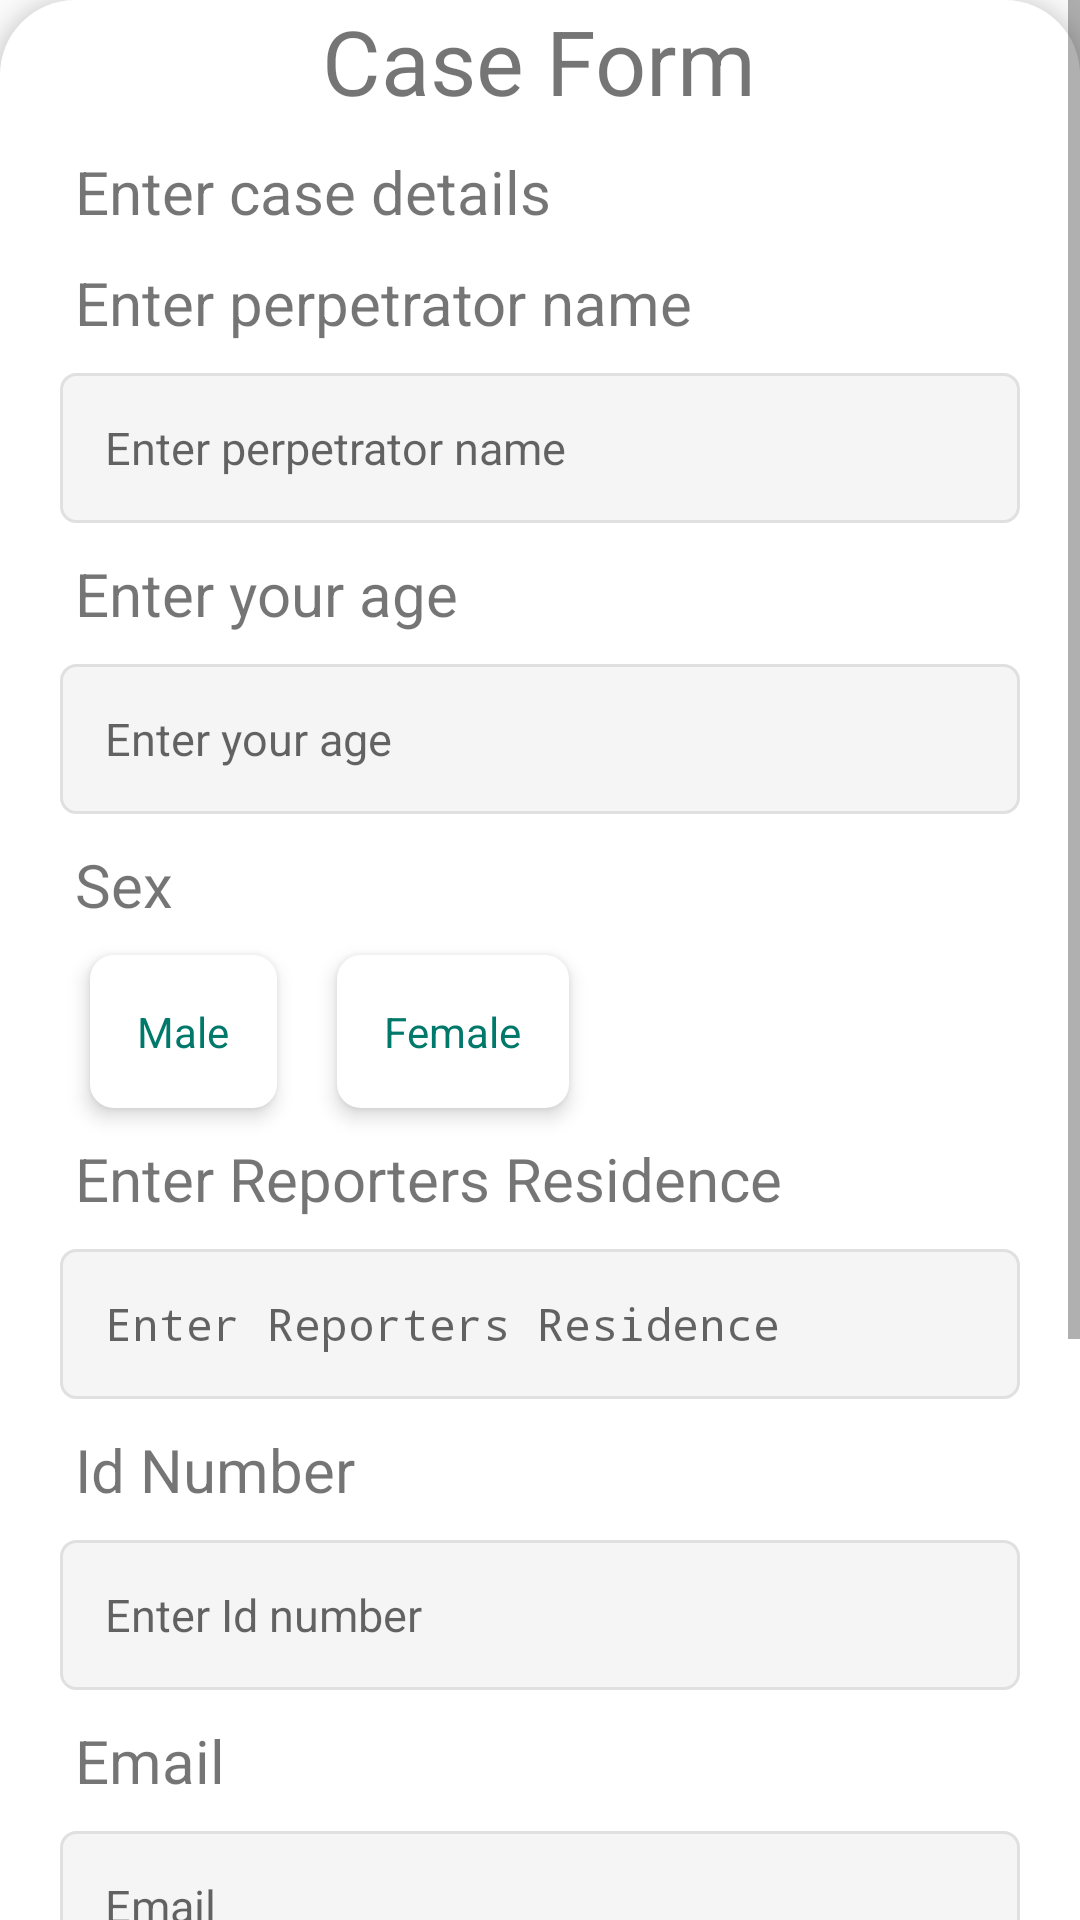

Produce the Android XML layout that renders to this screen, including the resource entries it uses.
<!-- AndroidManifest.xml: application theme AppTheme -->
<!-- res/layout/perpetraterform.xml -->
<?xml version="1.0" encoding="utf-8"?>
<LinearLayout xmlns:android="http://schemas.android.com/apk/res/android"
    android:layout_width="match_parent"
    android:layout_gravity="center"

    android:layout_height="match_parent"
    xmlns:tools="http://schemas.android.com/tools"
    tools:context=".perpetratorform"
    android:orientation="vertical">
    <ScrollView
        android:layout_width="match_parent"
        android:orientation="vertical"
        android:layout_height="match_parent">
        <LinearLayout
            android:layout_width="match_parent"
            android:elevation="4dp"
            android:background="@drawable/formcolor"
            android:layout_height="match_parent"
            android:orientation="vertical">
            <TextView
                android:layout_width="wrap_content"
                android:layout_height="wrap_content"
                android:textAlignment="center"
                android:layout_gravity="center"
                android:layout_marginBottom="10dp"
                android:text="@string/caseform"
                android:textSize="30sp" />

            <TextView
                android:layout_width="match_parent"
                android:layout_height="match_parent"
                android:layout_marginStart="25dp"
                android:layout_marginBottom="10dp"
                android:text="@string/casedetails"
                android:textSize="20sp" />

            <TextView

                android:layout_width="wrap_content"
                android:layout_height="wrap_content"
                android:layout_marginStart="25dp"
                android:text="Enter perpetrator name"
                android:layout_marginBottom="10dp"
                android:textSize="20sp">

            </TextView>

            <EditText
                android:id="@+id/ppnamee"
                android:layout_width="match_parent"
                android:layout_height="50dp"
                android:layout_marginLeft="20dp"
                android:layout_marginRight="20dp"
                android:background="@drawable/et_custom"
                android:hint="Enter perpetrator name"
                android:inputType="textEmailAddress"
                android:padding="15dp"
                android:layout_marginBottom="10dp"
                android:textSize="15sp" />

            <TextView

                android:layout_width="wrap_content"
                android:layout_height="wrap_content"
                android:layout_marginStart="25dp"
                android:text="@string/age"
                android:textSize="20sp">

            </TextView>


            <EditText
                android:id="@+id/ppagee"
                android:layout_width="match_parent"
                android:layout_height="50dp"
                android:layout_marginLeft="20dp"
                android:layout_marginTop="10dp"
                android:layout_marginRight="20dp"
                android:layout_marginBottom="10dp"
                android:background="@drawable/et_custom"
                android:hint="@string/age"
                android:inputType="textPhonetic"
                android:padding="15dp"
                android:textSize="15sp" />

            <TextView

                android:layout_width="wrap_content"
                android:layout_height="wrap_content"
                android:layout_marginStart="25dp"
                android:text="@string/sex"
                android:textSize="20sp">

            </TextView>

            <RadioGroup
                android:layout_width="wrap_content"
                android:layout_height="wrap_content"
                android:layout_marginLeft="20dp"
                android:orientation="horizontal">

                <RadioButton
                    android:layout_width="wrap_content"
                    android:layout_height="wrap_content"
                    android:layout_margin="10dp"
                    android:layout_marginLeft="20dp"
                    android:padding="16dp"
                    android:button="@android:color/transparent"
                    android:background="@drawable/radio_selector"
                    android:textColor="@drawable/text_color"
                    android:elevation="4dp"
                    android:text="@string/male" />

                <RadioButton
                    android:layout_width="wrap_content"
                    android:layout_height="wrap_content"
                    android:text="@string/female"
                    android:layout_marginLeft="10dp"
                    android:button="@android:color/transparent"
                    android:background="@drawable/radio_selector"
                    android:textColor="@drawable/text_color"
                    android:elevation="4dp"
                    android:padding="16dp"
                    android:layout_margin="10dp"/>
            </RadioGroup>


            <TextView

                android:layout_width="wrap_content"
                android:layout_height="wrap_content"
                android:layout_marginStart="25dp"
                android:text="@string/residence"
                android:textSize="20sp">

            </TextView>

            <EditText
                android:id="@+id/ppresidencee"
                android:layout_width="match_parent"
                android:layout_height="50dp"
                android:layout_marginLeft="20dp"
                android:layout_marginTop="10dp"
                android:layout_marginRight="20dp"
                android:background="@drawable/et_custom"
                android:hint="@string/residence"
                android:layout_marginBottom="10dp"
                android:inputType="textPassword"
                android:padding="15dp"
                android:textSize="15sp" />

            <TextView

                android:layout_width="wrap_content"
                android:layout_height="wrap_content"
                android:layout_marginStart="25dp"
                android:text="@string/idno"
                android:textSize="20sp"/>

            <EditText
                android:id="@+id/ppidnoo"
                android:layout_width="match_parent"
                android:layout_height="50dp"
                android:layout_marginLeft="20dp"
                android:layout_marginTop="10dp"
                android:layout_marginRight="20dp"
                android:background="@drawable/et_custom"
                android:hint="@string/Idno"
                android:inputType="textPhonetic"
                android:padding="15dp"
                android:layout_marginBottom="10dp"
                android:textSize="15sp" />

            <TextView

                android:layout_width="wrap_content"
                android:layout_height="wrap_content"
                android:layout_marginStart="25dp"
                android:text="@string/email"
                android:textSize="20sp"/>

            <EditText
                android:id="@+id/ppemaill"
                android:layout_width="match_parent"
                android:layout_height="50dp"
                android:layout_marginLeft="20dp"
                android:layout_marginTop="10dp"
                android:layout_marginRight="20dp"
                android:background="@drawable/et_custom"
                android:hint="@string/email"
                android:layout_marginBottom="10dp"
                android:inputType="textEmailAddress"
                android:padding="15dp"
                android:textSize="15sp" />

            <TextView

                android:layout_width="wrap_content"
                android:layout_height="wrap_content"
                android:layout_marginStart="25dp"
                android:text="@string/afflicted"
                android:textSize="20sp"/>
            <RadioGroup
                android:layout_width="wrap_content"
                android:layout_height="wrap_content"
                android:layout_marginLeft="20dp"
                android:orientation="horizontal">

                <RadioButton
                    android:layout_width="wrap_content"
                    android:layout_height="wrap_content"
                    android:layout_margin="10dp"
                    android:layout_marginLeft="20dp"
                    android:padding="16dp"
                    android:button="@android:color/transparent"
                    android:background="@drawable/radio_selector"
                    android:textColor="@drawable/text_color"
                    android:elevation="4dp"
                    android:text="@string/yes" />

                <RadioButton
                    android:layout_width="wrap_content"
                    android:layout_height="wrap_content"
                    android:text="@string/no"
                    android:layout_marginLeft="20dp"
                    android:button="@android:color/transparent"
                    android:background="@drawable/radio_selector"
                    android:textColor="@drawable/text_color"
                    android:elevation="4dp"
                    android:padding="16dp"
                    android:layout_margin="10dp"/>
            </RadioGroup>

            <TextView

                android:layout_width="wrap_content"
                android:layout_height="wrap_content"
                android:layout_marginStart="25dp"
                android:text="@string/marital"
                android:textSize="20sp"/>

            <EditText
                android:id="@+id/ppstatuss"
                android:layout_width="match_parent"
                android:layout_height="match_parent"
                android:layout_marginLeft="20dp"
                android:layout_marginTop="10dp"
                android:layout_marginRight="20dp"
                android:background="@drawable/et_custom"
                android:hint="@string/MaritalStatus"
                android:inputType="textPassword"
                android:padding="15dp"
                android:textSize="15sp" />


            <Button
                android:id="@+id/btn_login"
                android:layout_width="match_parent"
                android:layout_height="wrap_content"
                android:layout_marginLeft="20dp"
                android:layout_marginTop="14dp"
                android:layout_marginRight="20dp"
                android:background="@drawable/btn_custom"
                android:text="@string/submit"
                android:textColor="@android:color/white" />


        </LinearLayout>
    </ScrollView>

    <androidx.recyclerview.widget.RecyclerView
        android:layout_width="match_parent"
        android:layout_height="match_parent" />

</LinearLayout>
<!-- resources referenced by this layout -->
<resources>
  <!-- drawable btn_custom (drawable) -->
  <?xml version="1.0" encoding="utf-8"?>
  <shape
      xmlns:android="http://schemas.android.com/apk/res/android"
      android:padding="10dp"
      android:shape = "rectangle">
  
      <solid android:color="#26a69a" />
  
      <corners
          android:bottomLeftRadius="5dp"
          android:bottomRightRadius="5dp"
          android:topLeftRadius="5dp"
          android:topRightRadius="5dp"/>
  
  
  </shape>
  <!-- drawable et_custom (drawable) -->
  <?xml version="1.0" encoding="utf-8"?>
  <shape
      xmlns:android="http://schemas.android.com/apk/res/android"
      android:padding="10dp"
      android:shape="rectangle">
      <solid android:color="#f5f5f5" />
  
      <stroke
      android:width="1dp"
      android:color="#e0e0e0" />
      <corners
          android:bottomLeftRadius="5dp"
          android:bottomRightRadius="5dp"
          android:topLeftRadius="5dp"
          android:topRightRadius="5dp" />
  
  
  </shape>
  <!-- drawable formcolor (drawable) -->
  <?xml version="1.0" encoding="utf-8"?>
  <shape
      xmlns:android="http://schemas.android.com/apk/res/android"
      android:padding="10dp"
      android:shape = "rectangle">
      <solid android:color="#fff" />
      <corners
          android:bottomLeftRadius="25dp"
          android:bottomRightRadius="25dp"
          android:topLeftRadius="25dp"
          android:topRightRadius="25dp"/>
  
  
  </shape>
  <!-- drawable radio_selector (drawable) -->
  <?xml version="1.0" encoding="utf-8"?>
  <selector xmlns:android="http://schemas.android.com/apk/res/android">
      <item android:state_checked="true"
          android:drawable="@drawable/radio_selected"/>
  
      <item android:state_checked="false"
          android:drawable="@drawable/radio_normal"/>
  
  </selector>
  <!-- drawable text_color (drawable) -->
  <?xml version="1.0" encoding="utf-8"?>
  <selector xmlns:android="http://schemas.android.com/apk/res/android">
      <item android:state_checked="true"
          android:color="@color/white"/>
  
      <item android:state_checked="false"
          android:color="@color/colorPrimary"/>
  </selector>
  <string name="Idno">Enter Id number</string>
  <string name="MaritalStatus">Enter marital status</string>
  <string name="afflicted">Are you the Afflicted?</string>
  <string name="age">Enter your age</string>
  <string name="casedetails">Enter case details</string>
  <string name="caseform">Case Form</string>
  <string name="email">Email</string>
  <string name="female">Female</string>
  <string name="idno">Id Number</string>
  <string name="male">Male</string>
  <string name="marital">Marital status</string>
  <string name="no">No</string>
  <string name="residence">Enter Reporters Residence</string>
  <string name="sex">Sex</string>
  <string name="submit">Submit Info</string>
  <string name="yes">Yes</string>
  <style name="AppTheme" parent="Theme.AppCompat.Light.DarkActionBar">
          
          <item name="colorPrimary">@color/colorPrimary</item>
          <item name="colorPrimaryDark">@color/colorPrimaryDark</item>
          <item name="colorAccent">@color/colorAccent</item>
      </style>
  <!-- drawable radio_selected (drawable) -->
  <?xml version="1.0" encoding="utf-8"?>
      <shape android:shape="rectangle" xmlns:android="http://schemas.android.com/apk/res/android">
  <solid android:color="@color/colorPrimary"/>
  <corners android:radius="8dp"/>
  
      </shape>
  <!-- drawable radio_normal (drawable) -->
  <?xml version="1.0" encoding="utf-8"?>
  <shape android:shape="rectangle" xmlns:android="http://schemas.android.com/apk/res/android">
      xmlns:android="http://schemas.android.com/apk/res/android">
      <solid android:color="@color/white"/>
          <corners android:radius="8dp"/>
  
  
  
  
  </shape>
  <color name="white">#fff</color>
  <color name="colorPrimary">#00796b</color>
  <color name="colorPrimaryDark">#00695C</color>
  <color name="colorAccent">#FF4081</color>
</resources>
